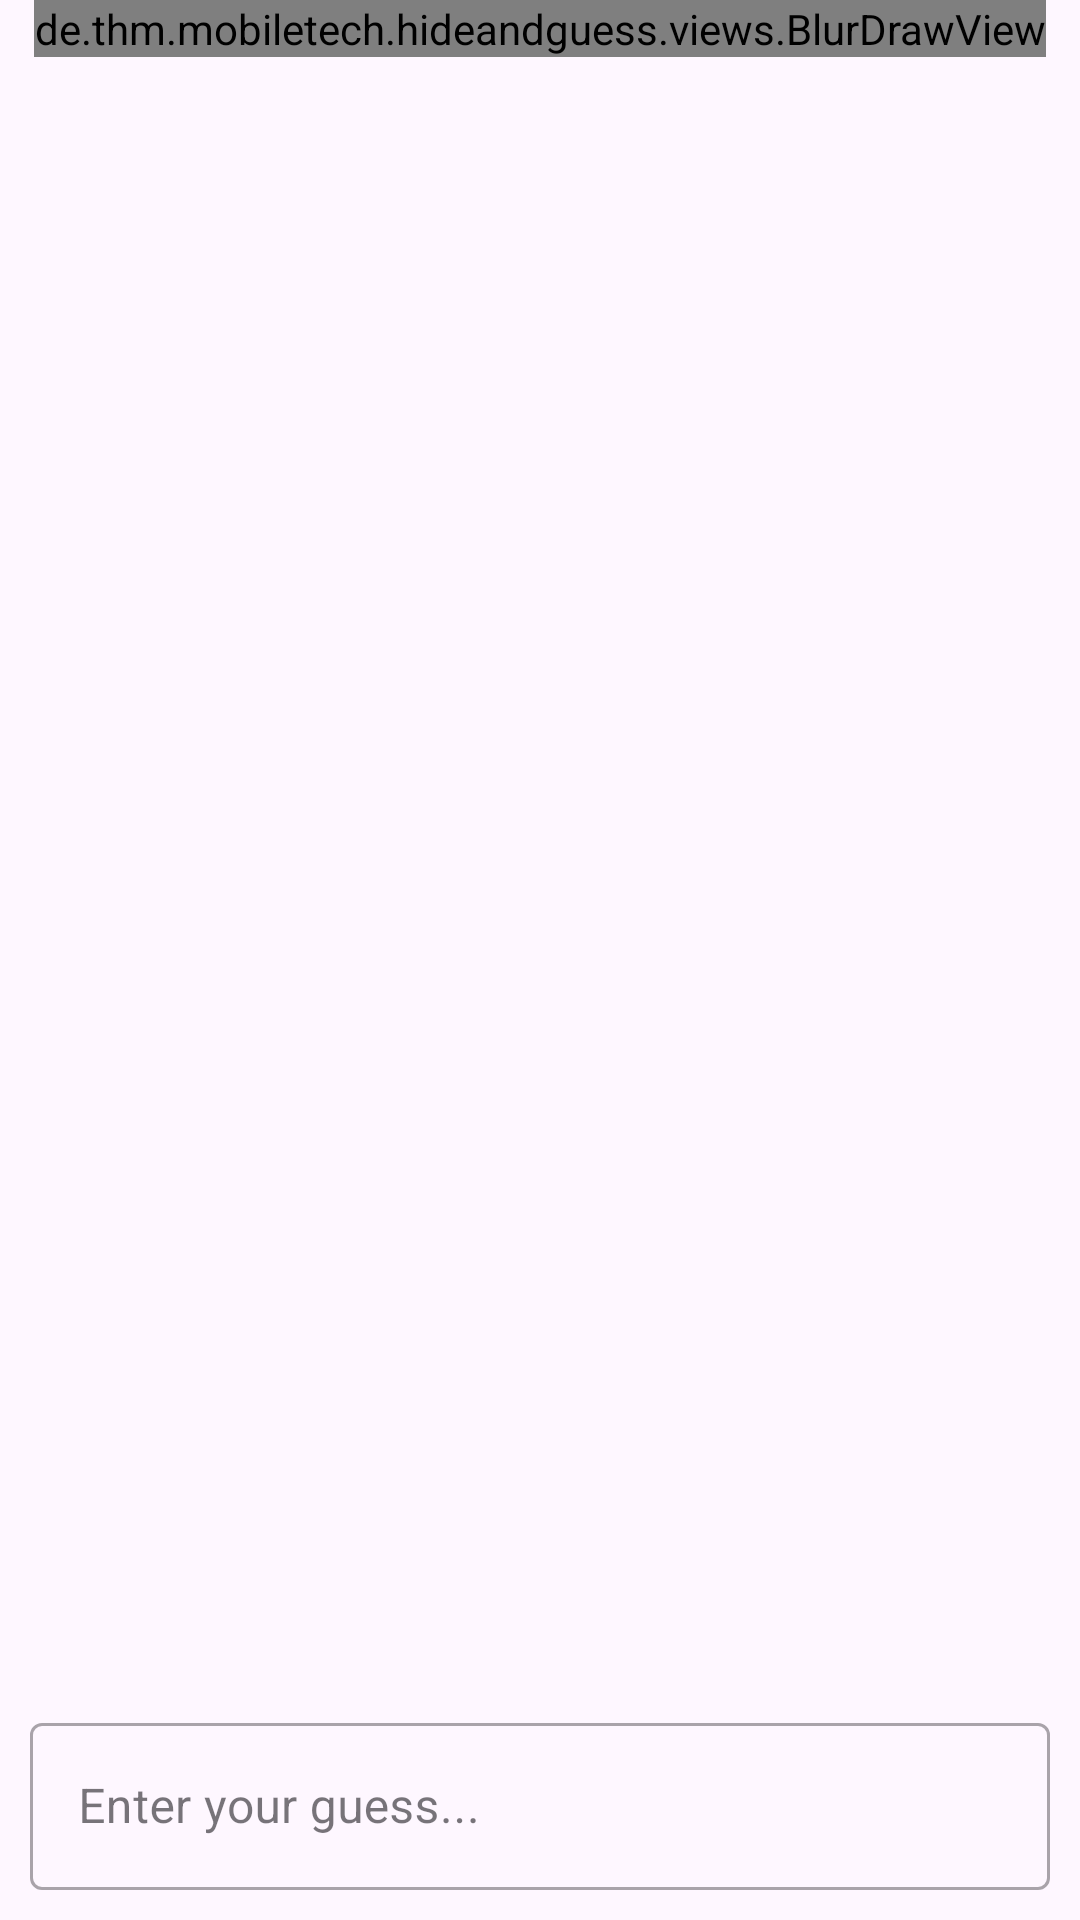

Produce the Android XML layout that renders to this screen, including the resource entries it uses.
<!-- AndroidManifest.xml: application theme Theme.HideAndGuess -->
<!-- res/layout/fragment_guess.xml -->
<?xml version="1.0" encoding="utf-8"?>
<layout xmlns:android="http://schemas.android.com/apk/res/android"
    xmlns:app="http://schemas.android.com/apk/res-auto"
    xmlns:tools="http://schemas.android.com/tools">

    <data>
        <variable
            name="context"
            type="de.thm.mobiletech.hideandguess.GuessFragment" />
    </data>

    <androidx.constraintlayout.widget.ConstraintLayout
        android:id="@+id/frameLayout"
        android:layout_width="match_parent"
        android:layout_height="match_parent"
        tools:context=".GuessFragment">

        <de.thm.mobiletech.hideandguess.views.BlurDrawView
            android:layout_width="wrap_content"
            android:layout_height="wrap_content"
            android:adjustViewBounds="true"
            android:scaleType="fitCenter"
            app:layout_constraintEnd_toEndOf="parent"
            app:layout_constraintStart_toStartOf="parent"
            app:layout_constraintTop_toTopOf="parent"
            app:srcCompat="@drawable/clock" />

        <com.google.android.material.textfield.TextInputLayout
            style="@style/Widget.MaterialComponents.TextInputLayout.OutlinedBox"
            android:layout_width="match_parent"
            android:layout_height="wrap_content"
            android:layout_marginStart="10dp"
            android:layout_marginEnd="10dp"
            android:layout_marginBottom="10dp"
            app:layout_constraintBottom_toBottomOf="parent"
            app:layout_constraintEnd_toEndOf="parent"
            app:layout_constraintStart_toStartOf="parent">

            <com.google.android.material.textfield.TextInputEditText
                android:id="@+id/textInputGuess"
                android:layout_width="match_parent"
                android:layout_height="wrap_content"
                android:hint="Enter your guess..."
                android:imeOptions="actionSend" />

        </com.google.android.material.textfield.TextInputLayout>
    </androidx.constraintlayout.widget.ConstraintLayout>
</layout>
<!-- resources referenced by this layout -->
<resources>
  <!-- drawable clock: jpg bitmap (drawable-xxhdpi, 50147 bytes) -->
  <style name="Theme.HideAndGuess" parent="Theme.Material3.DayNight">
          
          <item name="colorPrimary">@color/orange_500</item>
          <item name="colorPrimaryVariant">@color/orange_200</item>
          <item name="colorPrimaryDark">@color/orange_900</item>
          <item name="colorOnPrimary">@color/dark_orange</item>
          
          <item name="colorSecondary">@color/blurple_400</item>
          <item name="colorSecondaryVariant">@color/blurple_200</item>
          <item name="colorOnSecondary">@color/white</item>
          
          <item name="android:statusBarColor">?attr/backgroundColor</item>
          
      </style>
  <color name="orange_500">#FF5722</color>
  <color name="orange_200">#FFAB91</color>
  <color name="orange_900">#BF360C</color>
  <color name="dark_orange">#390C00</color>
  <color name="blurple_400">#5C6BC0</color>
  <color name="blurple_200">#9FA8DA</color>
  <color name="white">#FFFFFFFF</color>
</resources>
